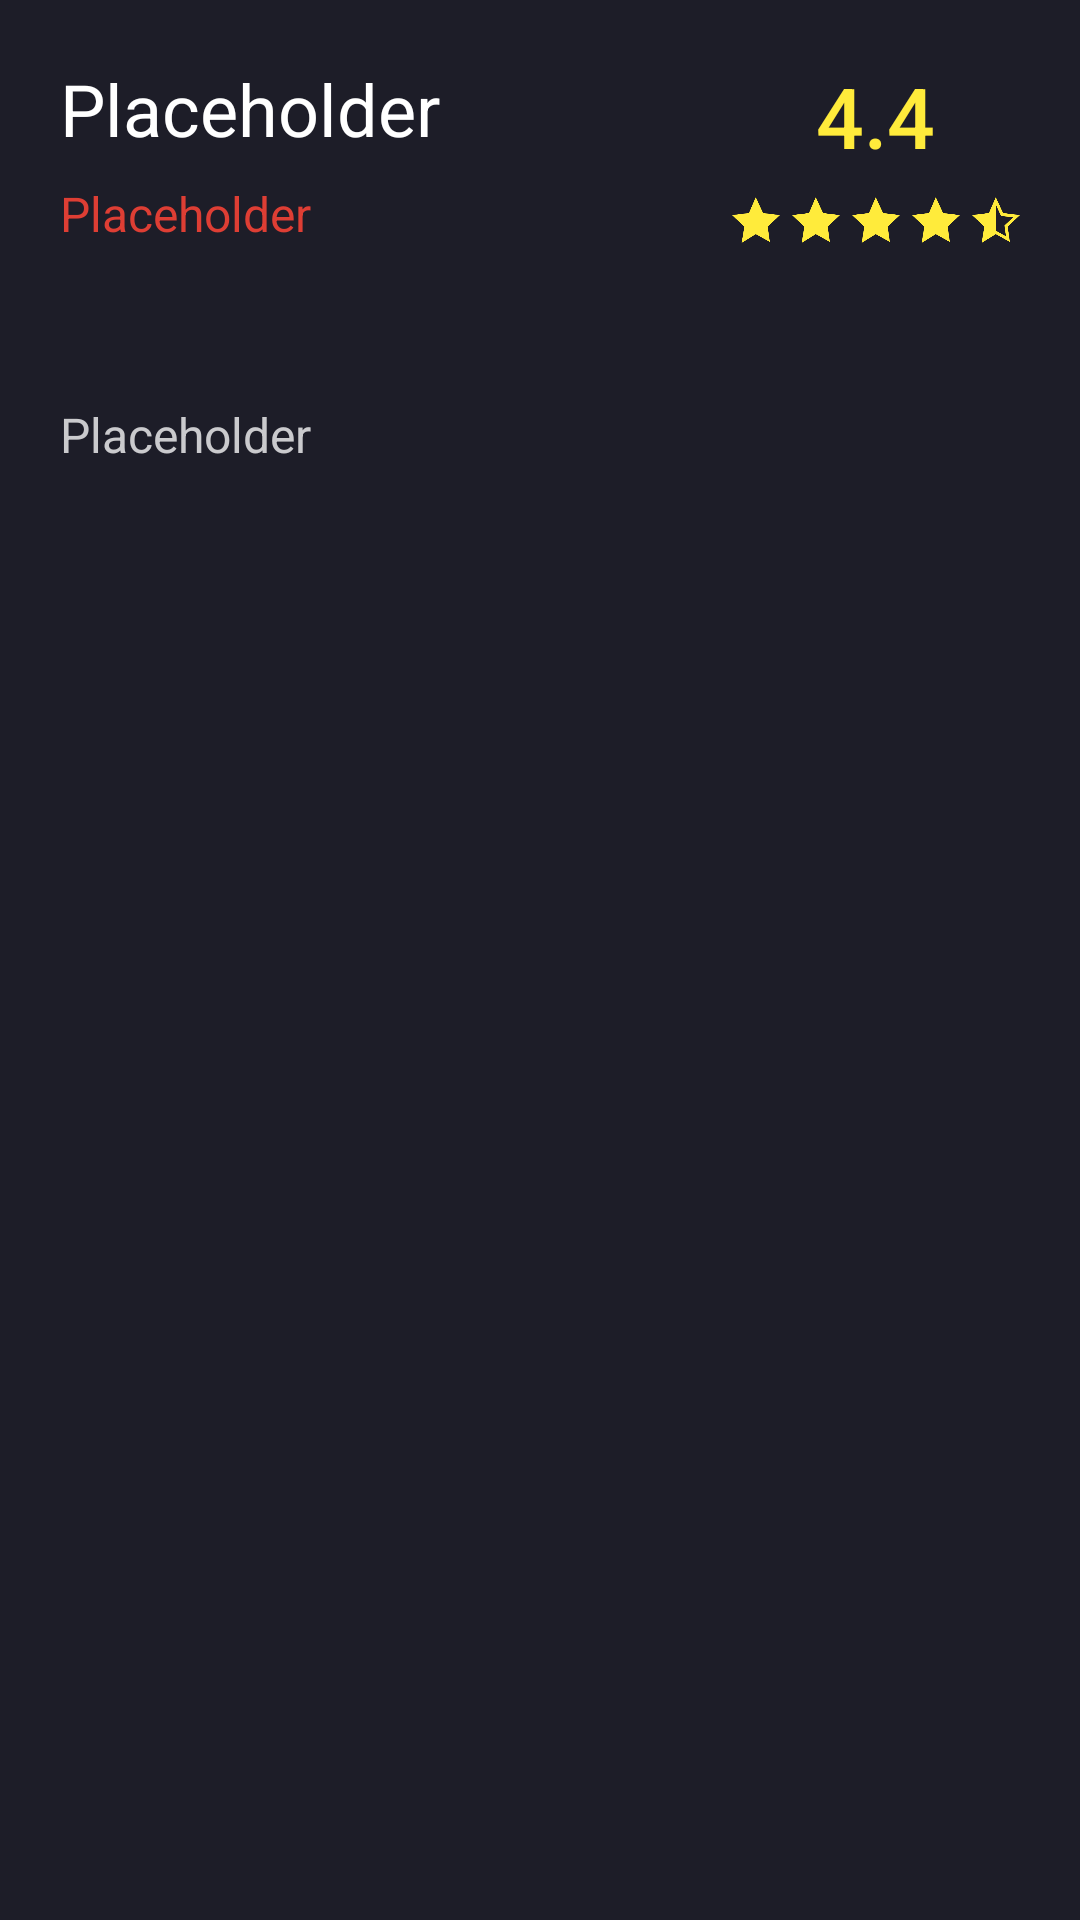

This screen was rendered from an Android layout file. Write that file and the resources it references.
<!-- AndroidManifest.xml: activity theme Theme.DetailPrimaryDetailFlowKotlin -->
<!-- res/layout/fragment_detail.xml -->
<?xml version="1.0" encoding="utf-8"?>
<androidx.constraintlayout.widget.ConstraintLayout xmlns:android="http://schemas.android.com/apk/res/android"
    xmlns:app="http://schemas.android.com/apk/res-auto"
    xmlns:tools="http://schemas.android.com/tools"
    android:layout_width="match_parent"
    android:layout_height="match_parent"
    android:background="@color/black_800"
    tools:context=".DetailFragment">

    <LinearLayout
        android:id="@+id/linearLayout2"
        android:layout_width="match_parent"
        android:layout_height="wrap_content"
        android:layout_margin="20dp"
        android:orientation="horizontal"
        app:layout_constraintEnd_toEndOf="parent"
        app:layout_constraintStart_toStartOf="parent"
        app:layout_constraintTop_toTopOf="parent"
        android:baselineAligned="false">

        <LinearLayout
            android:layout_width="match_parent"
            android:layout_height="wrap_content"
            android:layout_weight="1"
            android:orientation="vertical">

            <TextView
                android:id="@+id/nameTextView"
                android:layout_width="match_parent"
                android:layout_height="wrap_content"
                android:text="@string/name"
                android:textColor="@color/white"
                android:textSize="24sp" />

            <TextView
                android:id="@+id/dateTextView"
                android:layout_width="match_parent"
                android:layout_height="wrap_content"
                android:layout_marginTop="8dp"
                android:text="@string/date"
                android:textColor="@color/red"
                android:textSize="16sp" />
        </LinearLayout>

        <LinearLayout
            android:layout_width="wrap_content"
            android:layout_height="wrap_content"
            android:layout_weight="0"
            android:gravity="center"
            android:orientation="vertical">

            <TextView
                android:id="@+id/ratingTextView"
                android:layout_width="wrap_content"
                android:layout_height="wrap_content"
                android:fontFamily="sans-serif-medium"
                android:text="@string/rating"
                android:textColor="@color/yellow"
                android:textSize="28sp" />

            <LinearLayout
                android:layout_width="wrap_content"
                android:layout_height="wrap_content"
                android:layout_marginTop="8dp"
                android:orientation="horizontal">

                <ImageView
                    android:layout_width="16dp"
                    android:layout_height="16dp"
                    android:layout_marginEnd="4dp"
                    android:contentDescription="@string/all"
                    android:src="@drawable/ic_star" />

                <ImageView
                    android:layout_width="16dp"
                    android:layout_height="16dp"
                    android:layout_marginEnd="4dp"
                    android:contentDescription="@string/all"
                    android:src="@drawable/ic_star" />

                <ImageView
                    android:layout_width="16dp"
                    android:layout_height="16dp"
                    android:layout_marginEnd="4dp"
                    android:contentDescription="@string/all"
                    android:src="@drawable/ic_star" />

                <ImageView
                    android:layout_width="16dp"
                    android:layout_height="16dp"
                    android:layout_marginEnd="4dp"
                    android:contentDescription="@string/all"
                    android:src="@drawable/ic_star" />

                <ImageView
                    android:layout_width="16dp"
                    android:layout_height="16dp"
                    android:contentDescription="@string/all"
                    android:src="@drawable/ic_star_center_outline" />
            </LinearLayout>
        </LinearLayout>
    </LinearLayout>

    <LinearLayout
        android:layout_width="match_parent"
        android:layout_height="0dp"
        android:layout_margin="20dp"
        android:orientation="vertical"
        app:layout_constraintBottom_toBottomOf="parent"
        app:layout_constraintEnd_toEndOf="parent"
        app:layout_constraintStart_toStartOf="parent"
        app:layout_constraintTop_toBottomOf="@+id/linearLayout2">

        <TextView
            android:id="@+id/descriptionTextView"
            android:layout_width="match_parent"
            android:layout_height="wrap_content"
            android:layout_marginTop="32dp"
            android:textSize="16sp"
            android:textColor="@color/black_50"
            android:text="@string/description" />
    </LinearLayout>

</androidx.constraintlayout.widget.ConstraintLayout>
<!-- resources referenced by this layout -->
<resources>
  <color name="black_50">#cacacd</color>
  <color name="black_800">#1d1d28</color>
  <color name="red">#de3e34</color>
  <color name="white">#FFFFFFFF</color>
  <color name="yellow">#ffeb3b</color>
  <!-- drawable ic_star (drawable) -->
  <vector xmlns:android="http://schemas.android.com/apk/res/android"
      android:width="15.454dp"
      android:height="14.654dp"
      android:viewportWidth="15.454"
      android:viewportHeight="14.654">
    <path
        android:pathData="M0,5.752 L5.451,5.102l2.2,-5.1L10,5.102l5.451,0.65 -3.951,3.7 0.7,4.9 -4.551,-2.5L3.1,14.654l0.85,-5.2Z"
        android:fillColor="#ffeb3b"/>
  </vector>
  <!-- drawable ic_star_center_outline (drawable) -->
  <vector xmlns:android="http://schemas.android.com/apk/res/android"
      xmlns:aapt="http://schemas.android.com/aapt"
      android:width="15.454dp"
      android:height="14.654dp"
      android:viewportWidth="15.454"
      android:viewportHeight="14.654">
    <path
        android:pathData="M3.7707,13.6545L4.4444,9.5333L4.4874,9.27L4.2927,9.0877L1.1256,6.121L5.5105,5.5981L5.7963,5.564L5.9104,5.2996L7.6668,1.2278L9.5482,5.3108L9.6653,5.5649L9.9431,5.5981L14.328,6.121L11.1609,9.0877L10.9709,9.2656L11.0077,9.5233L11.5663,13.4335L7.8926,11.415L7.6375,11.2749L7.3897,11.4274L3.7707,13.6545Z"
        android:strokeColor="#00000000">
      <aapt:attr name="android:fillColor">
        <gradient
            android:startY="13.6545"
            android:startX="1.9045416"
            android:endY="13.6545"
            android:endX="7.7268"
            android:type="linear">
          <item android:offset="0" android:color="#FFFFEB3B"/>
          <item android:offset="1" android:color="#FFFFEB3B"/>
          <item android:offset="1" android:color="#00F9E53A"/>
        </gradient>
      </aapt:attr>
    </path>
    <path
        android:pathData="M7.6819,2.4552L6.3695,5.4977L6.1414,6.0264L5.5697,6.0945L2.2512,6.4903L4.6345,8.7228L5.0239,9.0875L4.9378,9.6139L4.4407,12.6551L7.1277,11.0015L7.6233,10.6965L8.1333,10.9768L10.9298,12.5133L10.5128,9.594L10.4391,9.0787L10.8191,8.7228L13.2024,6.4903L9.8839,6.0945L9.3283,6.0283L9.0941,5.5201L7.6819,2.4552M7.6518,0.0003L10.0023,5.1016L15.4536,5.7517L11.5027,9.4526L12.2029,14.3538L7.6518,11.8532L3.1007,14.6539L3.9509,9.4526L-0,5.7517L5.4513,5.1016L7.6518,0.0003Z"
        android:fillColor="#ffeb3b"
        android:strokeColor="#00000000"/>
  </vector>
  <string name="all">TODO</string>
  <string name="date">Placeholder</string>
  <string name="description">Placeholder</string>
  <string name="name">Placeholder</string>
  <string name="rating">4.4</string>
</resources>
